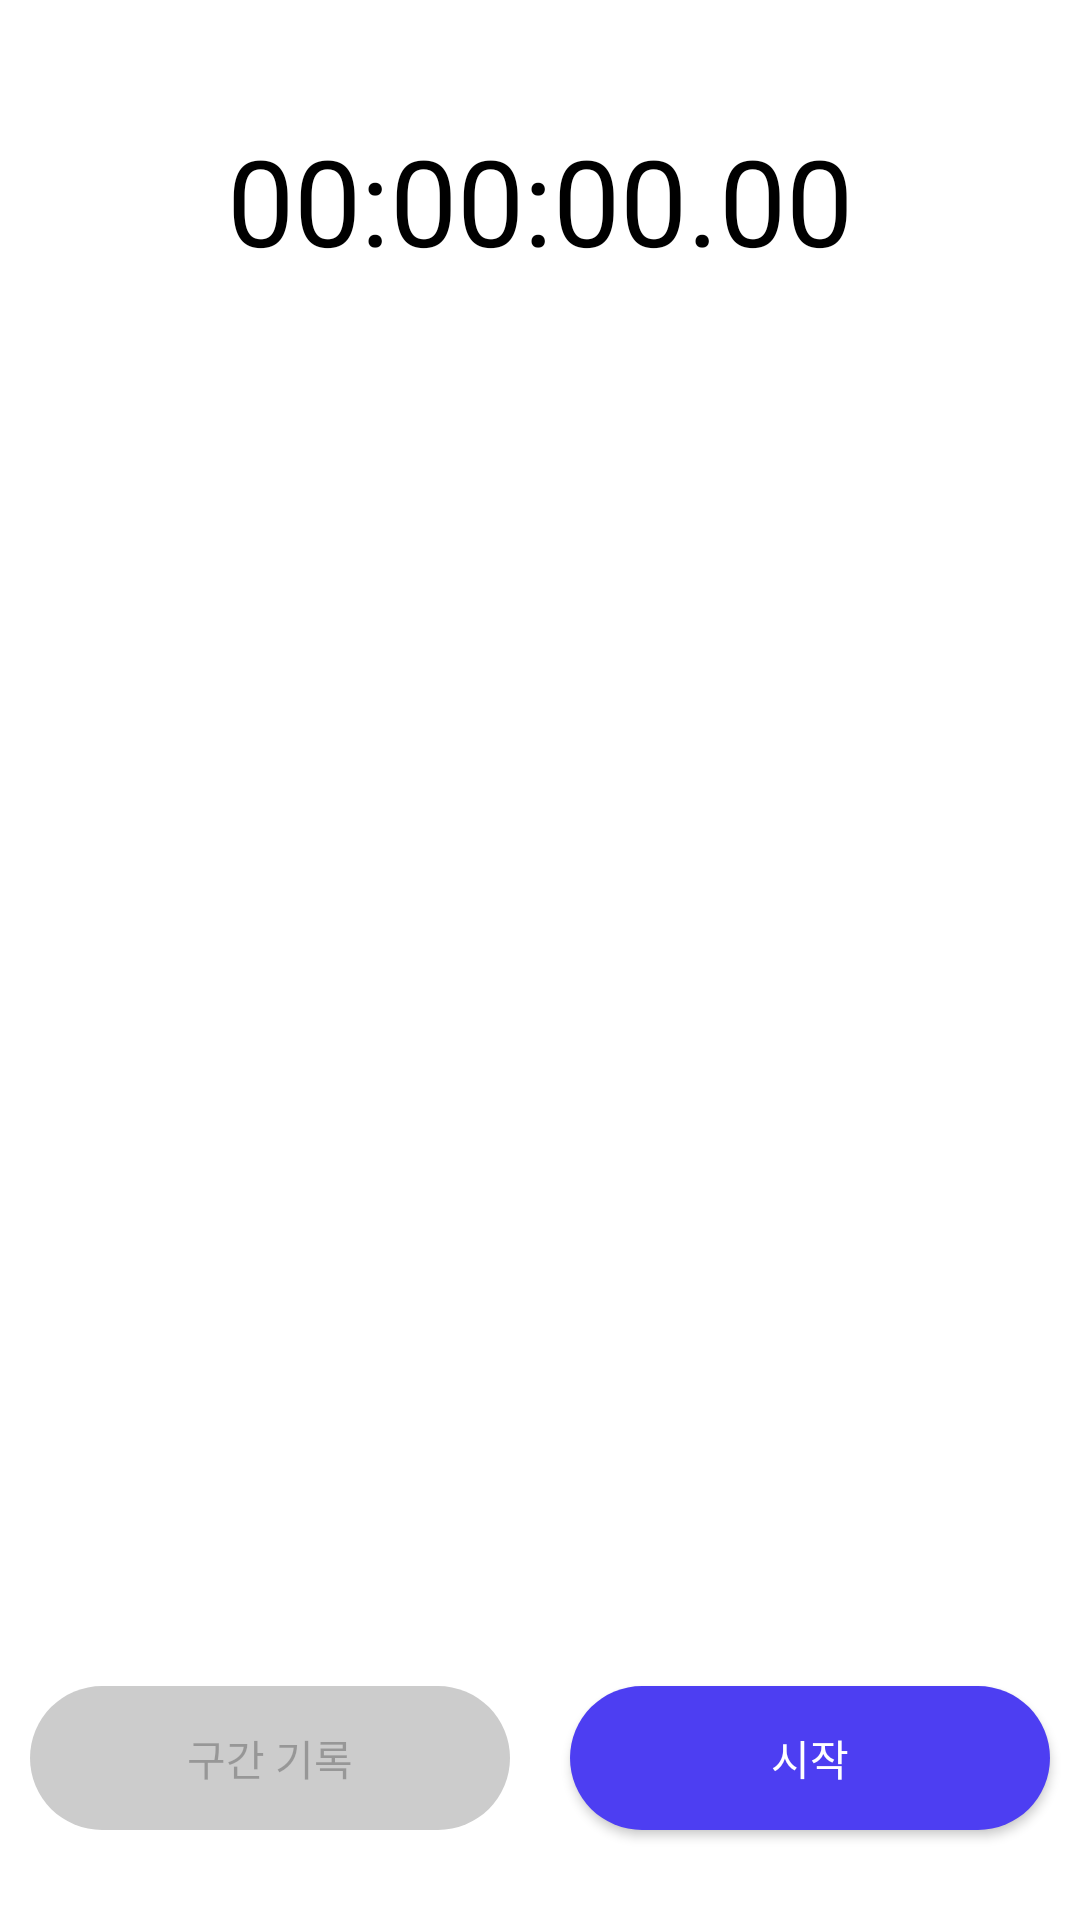

Write the Android layout XML for this screen, with the resource values it uses.
<!-- AndroidManifest.xml: application theme Theme.MyTimer -->
<!-- res/layout/activity_main.xml -->
<?xml version="1.0" encoding="utf-8"?>
<RelativeLayout xmlns:android="http://schemas.android.com/apk/res/android"
    xmlns:app="http://schemas.android.com/apk/res-auto"
    xmlns:tools="http://schemas.android.com/tools"
    android:layout_width="match_parent"
    android:layout_height="match_parent"
    tools:context=".MainActivity"
    android:background="#fff"
    >

    <TextView
        android:id="@+id/timeTextView"
        android:layout_width="match_parent"
        android:layout_height="wrap_content"
        android:text="@string/init_time"
        android:gravity="center"
        android:textSize="40sp"
        android:textColor="#000"
        android:layout_marginTop="40dp"
        />
    <TextView
        android:id="@+id/sectionRecordTextView"
        android:layout_width="match_parent"
        android:layout_height="wrap_content"
        android:text="@string/init_time"
        android:gravity="center"
        android:textSize="20sp"
        android:textColor="#ccc"
        android:layout_below="@+id/timeTextView"
        android:visibility="invisible"
        />

    <LinearLayout
        android:id="@+id/recordingLayout"
        android:layout_width="match_parent"
        android:layout_height="300dp"
        android:orientation="vertical"
        android:layout_below="@+id/sectionRecordTextView"
        android:layout_marginTop="30dp"
        android:visibility="gone"
        >
        <LinearLayout
            android:id="@+id/recordingTextViewLayout"
            android:layout_width="match_parent"
            android:layout_height="wrap_content"
            android:orientation="horizontal"
            android:weightSum="3"
            android:layout_marginStart="10dp"
            android:layout_marginEnd="10dp"
            >
            <View
                android:layout_width="0dp"
                android:layout_height="30dp"
                android:layout_weight="0.2"
                />
            <TextView
                android:layout_width="0dp"
                android:layout_height="30dp"
                android:layout_weight="0.3"
                android:text="@string/section"
                android:gravity="center"
                android:textColor="#ccc"
                />
            <TextView
                android:layout_width="0dp"
                android:layout_height="30dp"
                android:layout_weight="1.25"
                android:text="@string/section_record"
                android:gravity="center"
                android:textColor="#ccc"
                />
            <TextView
                android:layout_width="0dp"
                android:layout_height="30dp"
                android:layout_weight="1.256"
                android:text="@string/total_time"
                android:gravity="center"
                android:textColor="#ccc"
                />
        </LinearLayout>
        <View
            android:layout_width="match_parent"
            android:layout_height="1dp"
            android:background="#ccc"
            android:layout_marginStart="10dp"
            android:layout_marginEnd="10dp"
            />
        <ScrollView
            android:id="@+id/recordListScrollView"
            android:layout_width="match_parent"
            android:layout_height="match_parent"
            android:layout_marginStart="10dp"
            android:layout_marginEnd="10dp"
            >
            <LinearLayout
                android:layout_width="match_parent"
                android:layout_height="wrap_content"
                android:orientation="vertical"
                >
                <androidx.recyclerview.widget.RecyclerView
                    android:id="@+id/recordingList"
                    android:layout_width="match_parent"
                    android:layout_height="wrap_content"
                    tools:listitem="@layout/recycler_view_holder"
                    app:layoutManager="androidx.recyclerview.widget.LinearLayoutManager"
                    />
            </LinearLayout>
        </ScrollView>
    </LinearLayout>


    <LinearLayout
        android:id="@+id/buttonPanelLayout"
        android:layout_width="match_parent"
        android:layout_height="wrap_content"
        android:orientation="horizontal"
        android:weightSum="2"
        android:layout_alignParentBottom="true"
        android:layout_marginBottom="20dp"
        >
        <Button
            android:id="@+id/recordingResetButton"
            android:layout_width="0dp"
            android:layout_height="wrap_content"
            android:layout_weight="1"
            android:layout_margin="10dp"
            android:background="@drawable/round_button"
            android:text="@string/record"
            android:enabled="false"
            />
        <Button
            android:id="@+id/startStopButton"
            android:layout_width="0dp"
            android:layout_height="wrap_content"
            android:layout_weight="1"
            android:layout_margin="10dp"
            android:background="@drawable/round_button_start"
            android:text="@string/start"
            android:textColor="#fff"
            />
    </LinearLayout>



</RelativeLayout>
<!-- res/layout/recycler_view_holder.xml (included above) -->
<?xml version="1.0" encoding="utf-8"?>
<LinearLayout xmlns:android="http://schemas.android.com/apk/res/android"
    android:layout_width="match_parent"
    android:layout_height="wrap_content"
    android:orientation="horizontal"
    android:weightSum="3"
    android:layout_marginTop="10dp"
    >

    <ImageView
        android:id="@+id/arrowImageView"
        android:layout_width="0dp"
        android:layout_height="match_parent"
        android:layout_weight="0.2"
        />
    <TextView
        android:id="@+id/sectionViewHolderTextView"
        android:layout_width="0dp"
        android:layout_height="wrap_content"
        android:layout_weight="0.3"
        android:text="00"
        android:textColor="#ccc"
        android:gravity="center"
        />

    <TextView
        android:id="@+id/sectionRecordViewHolderTextView"
        android:layout_width="0dp"
        android:layout_height="wrap_content"
        android:layout_weight="1.25"
        android:textColor="#ccc"
        android:text="@string/init_time"
        android:gravity="center"
        />
    <TextView
        android:id="@+id/totalTimeViewHolderTextView"
        android:layout_width="0dp"
        android:layout_height="wrap_content"
        android:layout_weight="1.25"
        android:textColor="#ccc"
        android:text="@string/init_time"
        android:gravity="center"
        />

</LinearLayout>
<!-- resources referenced by this layout -->
<resources>
  <!-- drawable round_button (drawable) -->
  <?xml version="1.0" encoding="utf-8"?>
  <shape xmlns:android="http://schemas.android.com/apk/res/android">
      <solid android:color="#ccc"/>
      <corners android:radius="100dp"/>
  
  </shape>
  <!-- drawable round_button_start (drawable-v24) -->
  <?xml version="1.0" encoding="utf-8"?>
  <shape xmlns:android="http://schemas.android.com/apk/res/android">
      <solid android:color="#4d3ef2"/>
      <corners android:radius="100dp"/>
  
  </shape>
  <string name="init_time">00:00:00.00</string>
  <string name="record">구간 기록</string>
  <string name="section">구간</string>
  <string name="section_record">구간기록</string>
  <string name="start">시작</string>
  <string name="total_time">전체 시간</string>
  <style name="Theme.MyTimer" parent="Theme.AppCompat.DayNight.NoActionBar">
          
          <item name="colorPrimary">@color/purple_500</item>
          <item name="colorPrimaryVariant">@color/purple_700</item>
          <item name="colorOnPrimary">@color/white</item>
          
          <item name="colorSecondary">@color/teal_200</item>
          <item name="colorSecondaryVariant">@color/teal_700</item>
          <item name="colorOnSecondary">@color/black</item>
          
          <item name="android:statusBarColor">?attr/colorPrimaryVariant</item>
          
      </style>
  <!-- not gathered from this repository: default colours our renderer supplied (Android Studio template values) -->
  <color name="purple_500">#FF6200EE</color>
  <color name="purple_700">#FF3700B3</color>
  <color name="teal_200">#FF03DAC5</color>
  <color name="teal_700">#FF018786</color>
  <color name="black">#FF000000</color>
  <color name="white">#FFFFFFFF</color>
</resources>
